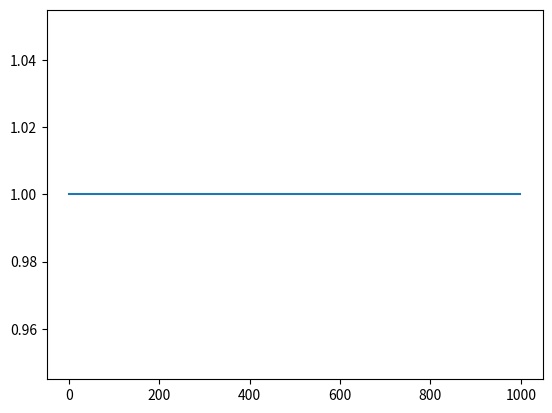

Recreate this plot in Python.
import matplotlib.pyplot as plt
from math import *

def fun(n):
    return cos(2*pi*n)

def main():
    X = []
    Y = []

    for x in range(1,1000):
        if x != 0:
            y = fun(x)
            X.append(x), Y.append(y)

    plt.plot(X,Y)
    plt.show()

if __name__ == '__main__':
    main()